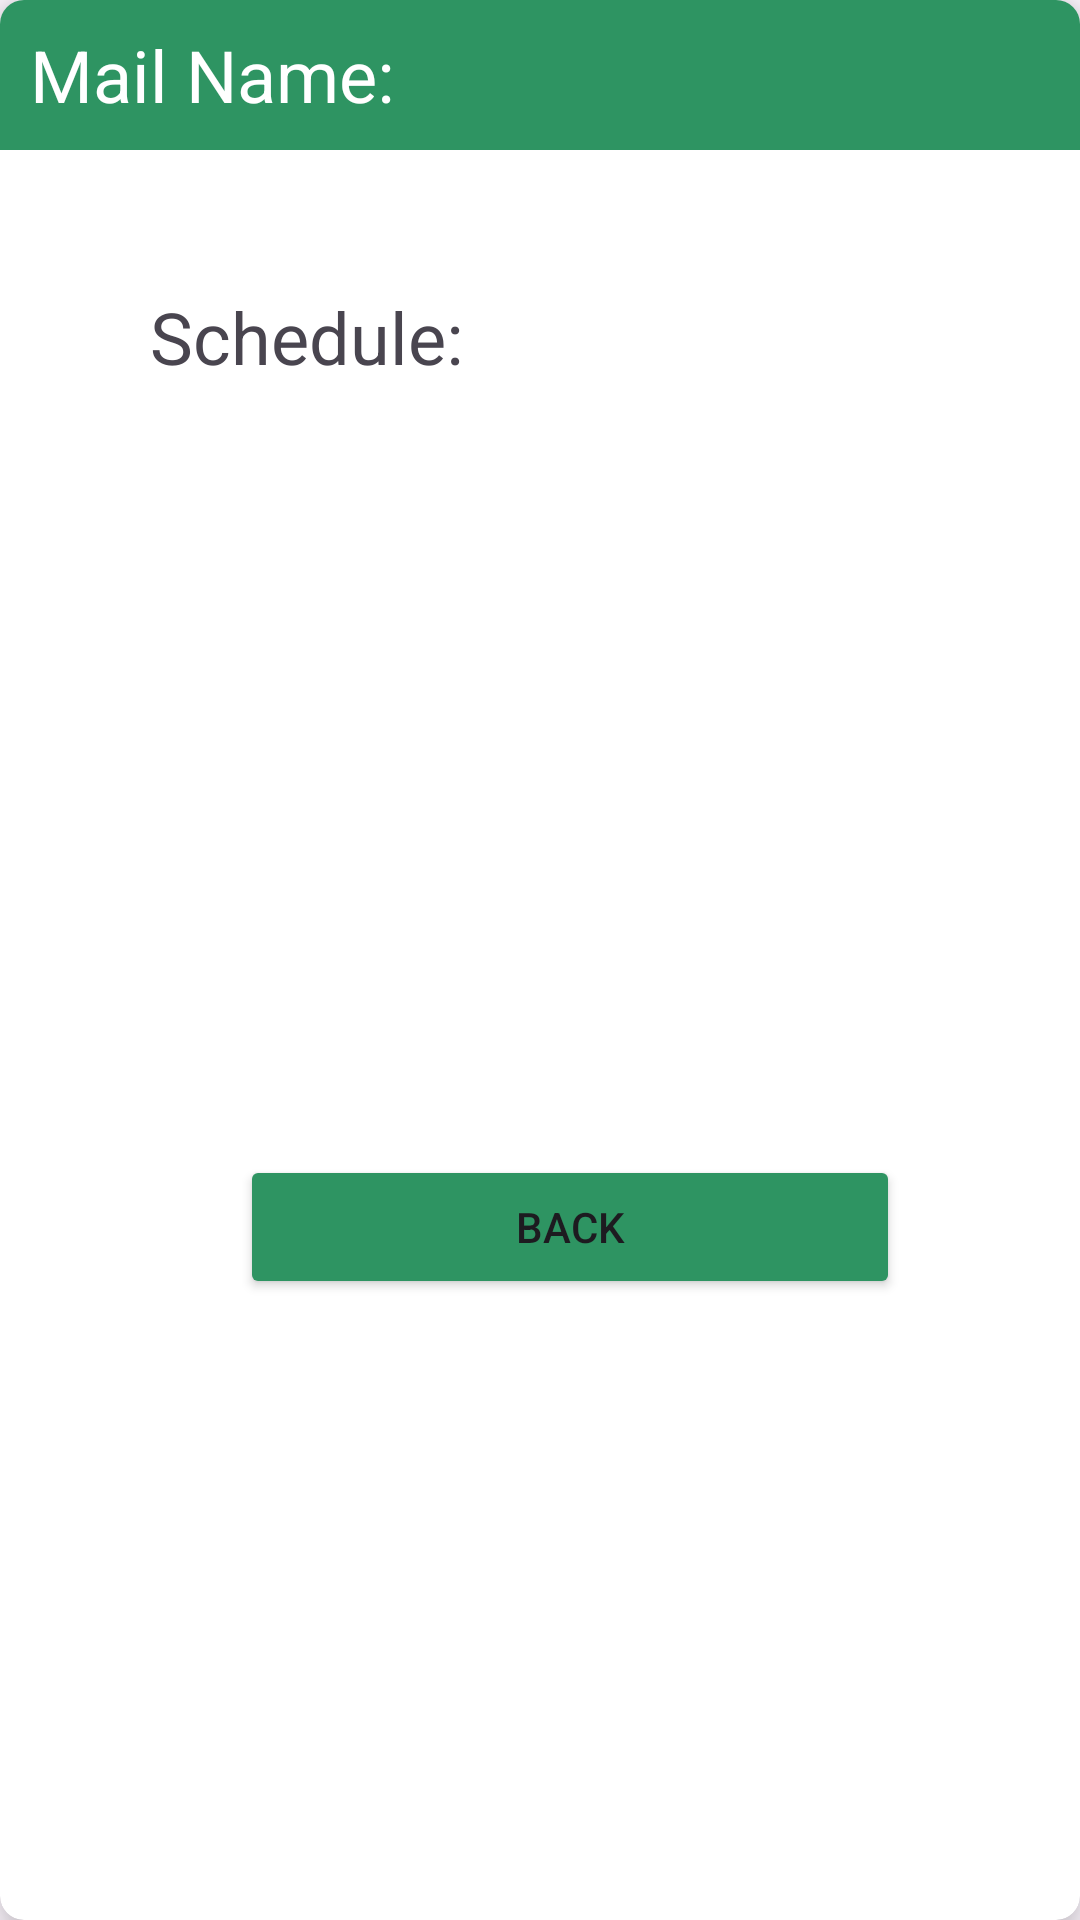

Android layout source for this screen:
<!-- AndroidManifest.xml: application theme Theme.Plantrckr -->
<!-- res/layout/mail.xml -->
<?xml version="1.0" encoding="utf-8"?>


<androidx.cardview.widget.CardView xmlns:android="http://schemas.android.com/apk/res/android"
    android:layout_width="wrap_content"
    android:layout_height="match_parent"
    xmlns:app="http://schemas.android.com/apk/res-auto"
    app:cardElevation="8dp"
    app:cardCornerRadius="8dp"
    android:layout_margin="0dp">

    <LinearLayout
        android:id="@+id/body_editSub"
        android:layout_width="380dp"
        android:layout_height="450dp"
        android:orientation="vertical">

        <LinearLayout
            android:layout_width="match_parent"
            android:layout_height="50dp"
            android:layout_marginBottom="10dp"
            android:background="#2E9462"
            android:orientation="horizontal">

            <TextView
                android:id="@+id/mail_mailname"
                android:layout_width="382dp"
                android:layout_height="wrap_content"
                android:layout_gravity="center_vertical"
                android:layout_marginLeft="10dp"
                android:gravity="center_vertical"
                android:text="Mail Name:"
                android:textColor="#FFFFFF"
                android:textSize="24sp" />
        </LinearLayout>

        <LinearLayout
            android:layout_width="320dp"
            android:layout_height="295dp"
            android:layout_marginLeft="30dp"
            android:layout_marginTop="10dp"
            android:layout_marginRight="30dp"
            android:layout_marginBottom="0dp"
            android:orientation="horizontal">

            <TextView
                android:id="@+id/mail_contents"
                android:layout_width="281dp"
                android:layout_height="243dp"
                android:layout_gravity="center|fill_horizontal"
                android:layout_marginLeft="20dp"
                android:layout_marginRight="20dp"
                android:foregroundGravity="fill_horizontal"
                android:gravity="fill_horizontal"
                android:text="Schedule:"
                android:textSize="24sp" />


        </LinearLayout>


        <Button
            android:id="@+id/btn_mailback"
            android:layout_width="220dp"
            android:layout_height="wrap_content"
            android:layout_gravity="center"
            android:layout_marginLeft="20dp"
            android:layout_marginTop="20dp"
            android:layout_marginRight="20dp"
            android:backgroundTint="#2E9462"
            android:text="BACK" />


    </LinearLayout>

</androidx.cardview.widget.CardView>
<!-- resources referenced by this layout -->
<resources>
  <style name="Theme.Plantrckr" parent="Base.Theme.Plantrckr" />
  <style name="Base.Theme.Plantrckr" parent="Theme.Material3.DayNight.NoActionBar">
          
          
      </style>
</resources>
